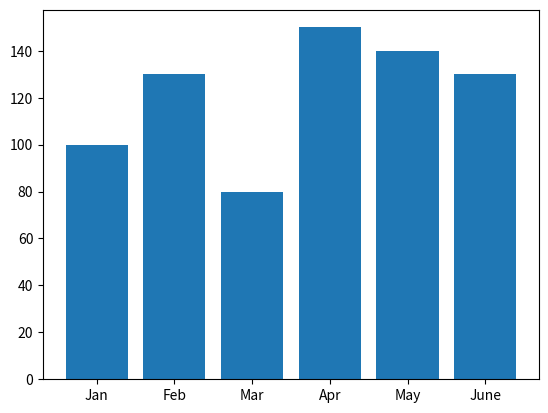

Reproduce this figure in Python.
import matplotlib.pyplot as plt

x_values = ['Jan', 'Feb', 'Mar', 'Apr', 'May', 'June']
y_values = [100, 130, 80, 150, 140, 130]

plt.bar(x_values, y_values)
plt.plot()

plt.show()
